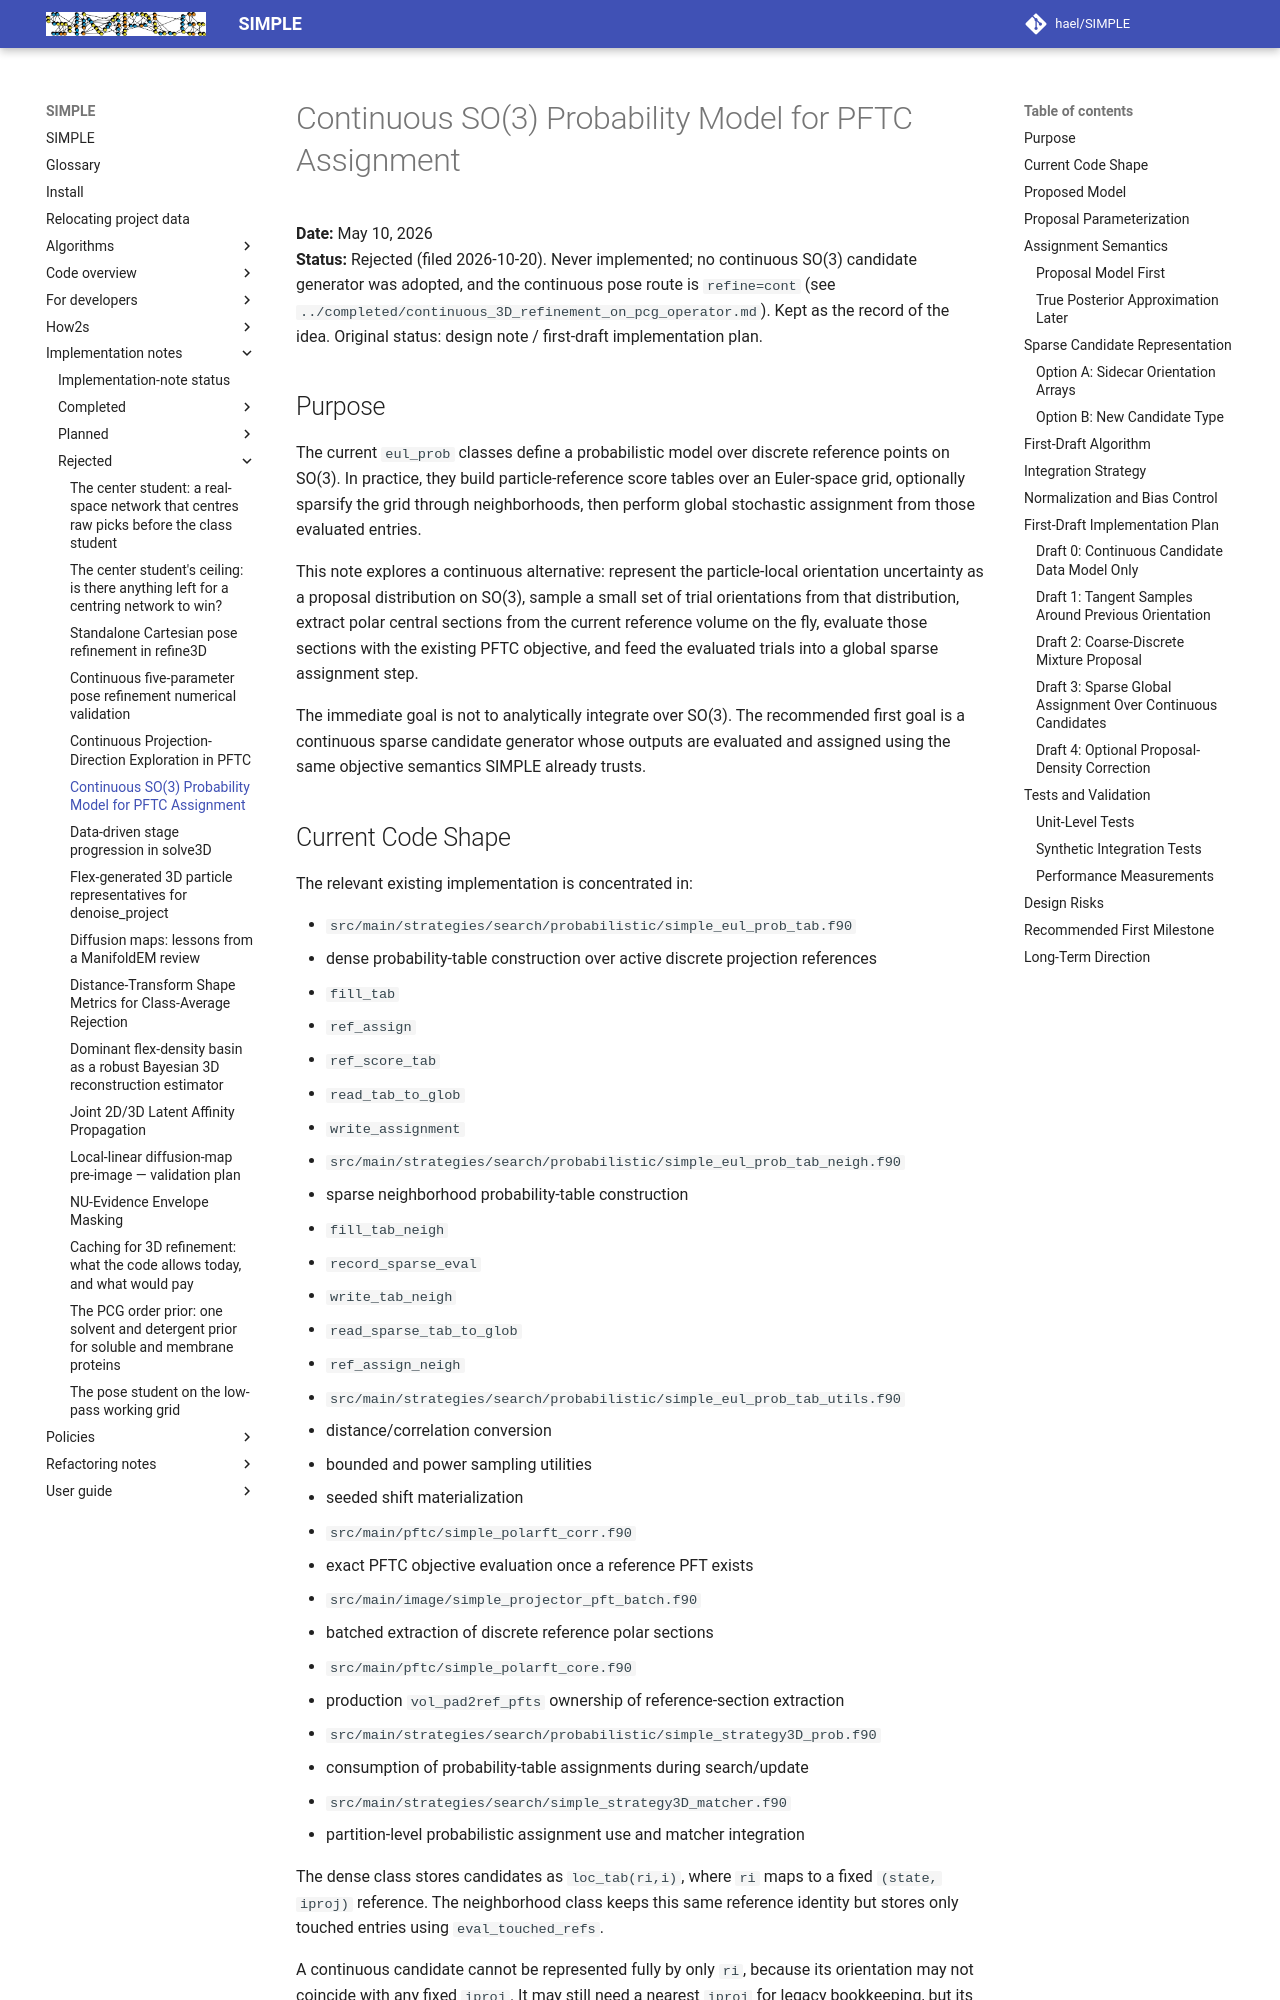

repository: hael/SIMPLE · page: implementation_notes/rejected/continuous_so3_probability_model.html · generator: mkdocs

# Continuous SO(3) Probability Model for PFTC Assignment

**Date:** May 10, 2026  
**Status:** Rejected (filed 2026-10-20). Never implemented; no continuous SO(3) candidate generator was adopted, and the continuous pose route is `refine=cont` (see `../completed/continuous_3D_refinement_on_pcg_operator.md`). Kept as the record of the idea. Original status: design note / first-draft implementation plan.

## Purpose

The current `eul_prob` classes define a probabilistic model over discrete reference points on SO(3). In practice, they build particle-reference score tables over an Euler-space grid, optionally sparsify the grid through neighborhoods, then perform global stochastic assignment from those evaluated entries.

This note explores a continuous alternative: represent the particle-local orientation uncertainty as a proposal distribution on SO(3), sample a small set of trial orientations from that distribution, extract polar central sections from the current reference volume on the fly, evaluate those sections with the existing PFTC objective, and feed the evaluated trials into a global sparse assignment step.

The immediate goal is not to analytically integrate over SO(3). The recommended first goal is a continuous sparse candidate generator whose outputs are evaluated and assigned using the same objective semantics SIMPLE already trusts.
